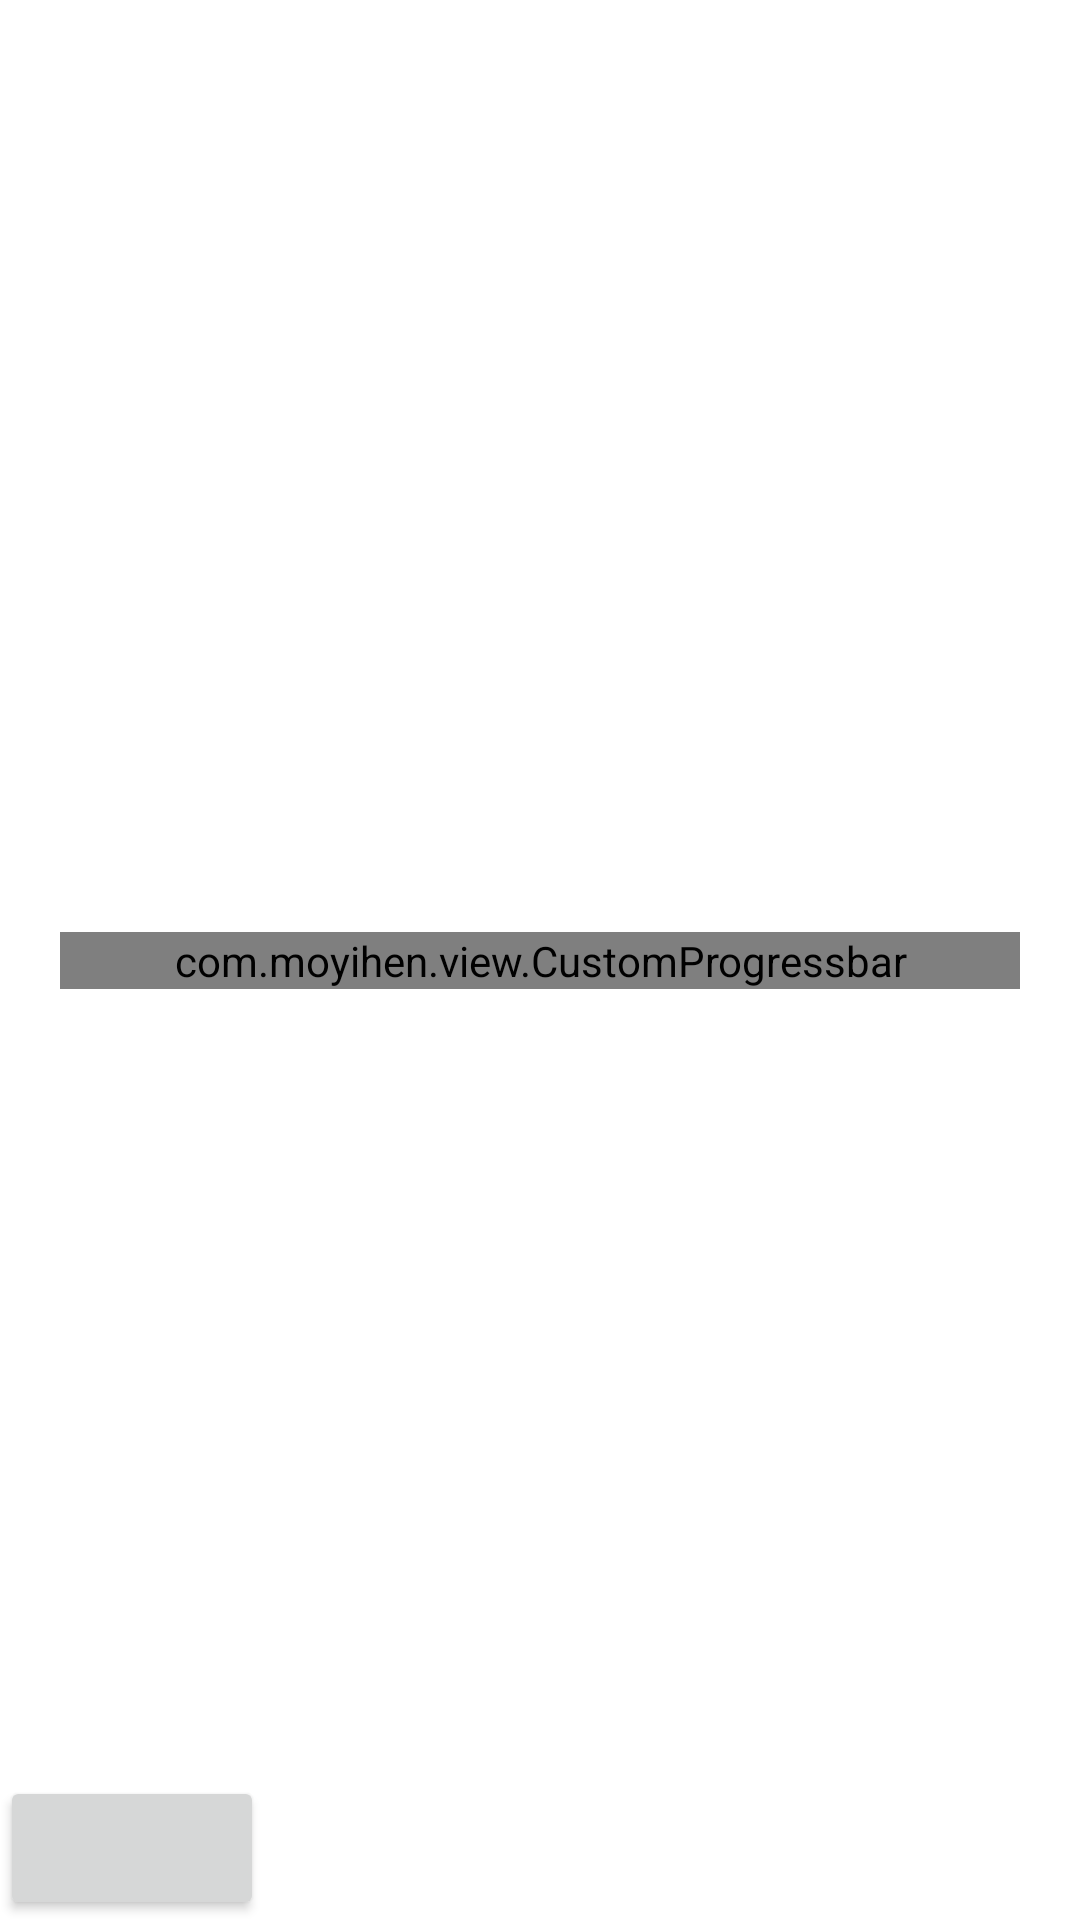

The Android layout XML behind this screen, and the referenced resources:
<!-- AndroidManifest.xml: application theme Theme.MyLibyuv -->
<!-- res/layout/activity_test.xml -->
<?xml version="1.0" encoding="utf-8"?>

<androidx.constraintlayout.widget.ConstraintLayout xmlns:android="http://schemas.android.com/apk/res/android"
    xmlns:app="http://schemas.android.com/apk/res-auto"
    xmlns:tools="http://schemas.android.com/tools"
    android:layout_width="match_parent"
    android:layout_height="match_parent"
    tools:context=".TestAct">

    <com.example.view.CustomProgressbar
        app:layout_constraintLeft_toLeftOf="parent"
        app:layout_constraintRight_toRightOf="parent"
        app:layout_constraintTop_toTopOf="parent"
        app:layout_constraintBottom_toBottomOf="parent"
        android:layout_margin="20dp"
        android:layout_width="match_parent"
        android:layout_height="wrap_content"
        android:id="@+id/custompgb"
        />

    <Button
        android:layout_width="wrap_content"
        android:layout_height="wrap_content"
        app:layout_constraintLeft_toLeftOf="parent"
        app:layout_constraintBottom_toBottomOf="parent"
        android:id="@+id/bt"
        />
</androidx.constraintlayout.widget.ConstraintLayout>
<!-- resources referenced by this layout -->
<resources>
  <style name="Theme.MyLibyuv" parent="Theme.MaterialComponents.DayNight.DarkActionBar">
          
          <item name="colorPrimary">@color/purple_500</item>
          <item name="colorPrimaryVariant">@color/purple_700</item>
          <item name="colorOnPrimary">@color/white</item>
          
          <item name="colorSecondary">@color/teal_200</item>
          <item name="colorSecondaryVariant">@color/teal_700</item>
          <item name="colorOnSecondary">@color/black</item>
          
          <item name="android:statusBarColor" tools:targetApi="l">?attr/colorPrimaryVariant</item>
          
      </style>
  <!-- not gathered from this repository: default colours our renderer supplied (Android Studio template values) -->
  <color name="purple_500">#FF6200EE</color>
  <color name="purple_700">#FF3700B3</color>
  <color name="teal_200">#FF03DAC5</color>
  <color name="teal_700">#FF018786</color>
  <color name="black">#FF000000</color>
  <color name="white">#FFFFFFFF</color>
</resources>
